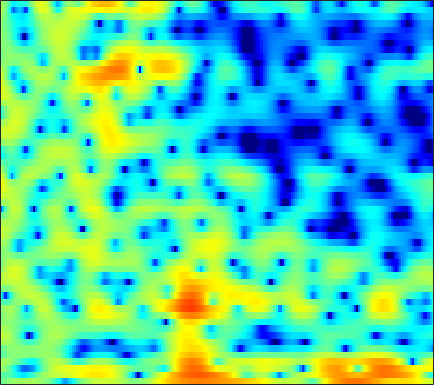

Values plotted in this chart, from the file beside it:
-1.2143, -0.7568, -0.24027, 0.18246, 0.44884, 0.7659, 0.99641, 1.1408, 1.2967, 1.4204, 1.5239, 1.598, 1.6615, 1.6957, 1.6994, 1.666, 1.5696, 1.4636, 1.2321, 0.92286, 0.49214, 0.0861, -0.57659, -1.4241
-2.354, -2.079, -1.964, -2.12, -2.412, -3.027, -3.881, -4.647, -5.754, -6.742, -7.285, -7.159, -6.332, -5.097, -4.088, -2.804, -1.665, -0.8981, -0.02073, 0.7202, 1.325, 1.707, 2.121, 2.449
1.214, 0.7714, 0.02261, -0.9469, -1.845, -3.31, -5.07, -6.634, -8.932, -11.22, -12.86, -13.31, -13.07, -12.37, -11.48, -9.819, -7.792, -6.186, -4.133, -2.299, -0.7503, 0.2632, 1.394, 2.322
1.843, 1.677, 1.397, 1.027, 0.684, 0.1425, -0.5035, -1.032, -1.823, -2.64, -3.484, -4.103, -4.91, -5.579, -5.864, -5.771, -4.974, -4.068, -2.662, -1.298, -0.09237, 0.6765, 1.493, 2.082
-2.743, -1.865, -0.9877, -0.3776, -0.07174, 0.212, 0.3613, 0.4104, 0.4126, 0.3635, 0.3101, 0.2593, 0.2021, 0.1777, 0.1807, 0.2544, 0.3759, 0.4997, 0.6897, 0.873, 1.03, 1.095, 1.109, 1.003
-1.543, -0.9859, -0.3831, 0.05203, 0.2756, 0.4605, 0.5395, 0.5386, 0.4919, 0.412, 0.3267, 0.2623, 0.2093, 0.2031, 0.2344, 0.3307, 0.4534, 0.563, 0.712, 0.8221, 0.897, 0.9011, 0.8187, 0.6212
1.875, 1.858, 1.781, 1.617, 1.423, 1.056, 0.5641, 0.1067, -0.6143, -1.419, -2.254, -2.814, -3.341, -3.488, -3.309, -2.737, -1.96, -1.341, -0.5674, 0.09924, 0.6311, 0.9316, 1.184, 1.281
3.034, 2.871, 2.562, 2.14, 1.732, 1.037, 0.1288, -0.7265, -2.166, -4.09, -6.75, -9.63, -16.35, -27.32, -15.29, -9.153, -5.703, -3.858, -2.052, -0.694, 0.3112, 0.8842, 1.445, 1.805
1.85, 1.776, 1.591, 1.298, 1.003, 0.4984, -0.1294, -0.6667, -1.486, -2.391, -3.296, -3.925, -4.483, -4.6, -4.359, -3.69, -2.811, -2.094, -1.185, -0.3741, 0.2952, 0.7054, 1.128, 1.412
0.2629, 0.4751, 0.6303, 0.6462, 0.5535, 0.3113, -0.05669, -0.3919, -0.8797, -1.364, -1.772, -1.978, -2.088, -1.985, -1.786, -1.389, -0.8672, -0.4607, 0.07188, 0.5429, 0.901, 1.096, 1.256, 1.282
-0.3792, 0.3172, 0.913, 1.193, 1.206, 0.9702, 0.4503, -0.1262, -1.128, -2.327, -3.556, -4.29, -4.525, -3.77, -2.833, -1.443, -0.1909, 0.6133, 1.43, 1.98, 2.258, 2.305, 2.155, 1.784
0.6272, 1.058, 1.46, 1.683, 1.712, 1.558, 1.099, 0.4878, -0.7825, -2.809, -5.991, -9.435, -11.65, -7.03, -3.951, -1.002, 0.9875, 1.995, 2.858, 3.282, 3.318, 3.109, 2.473, 1.443
-1.835, -2.453, -2.828, -2.498, -1.858, -0.9084, -0.09363, 0.3429, 0.6308, 0.6317, 0.5728, 0.5774, 0.7266, 1.14, 1.575, 2.193, 2.69, 2.946, 3.1, 2.975, 2.549, 2.013, 1.026, -0.321
-5.718, -9.683, -16.27, -10.44, -6.46, -3.025, -0.8689, 0.2645, 1.352, 2.074, 2.545, 2.775, 2.976, 3.074, 3.099, 3.057, 2.898, 2.7, 2.312, 1.775, 1.068, 0.4182, -0.5834, -1.735
0.2994, -0.1852, -0.447, -0.2779, 0.1, 0.7836, 1.5, 1.952, 2.435, 2.769, 2.914, 2.926, 2.796, 2.551, 2.293, 1.831, 1.257, 0.7844, 0.06549, -0.7671, -1.712, -2.521, -3.714, -5.051
2.46, 2.478, 2.556, 2.713, 2.868, 3.045, 3.2, 3.266, 3.248, 3.073, 2.753, 2.391, 1.769, 0.9719, 0.2926, -0.7227, -1.764, -2.509, -3.461, -4.302, -5.136, -5.841, -7.05, -8.681
1.995, 2.507, 3.09, 3.57, 3.843, 4.083, 4.15, 4.106, 3.886, 3.456, 2.794, 2.121, 0.9589, -0.5615, -2.013, -4.357, -7.138, -9.21, -10.73, -10.17, -8.94, -8.255, -7.822, -8.039
-0.02563, 1.196, 2.428, 3.287, 3.724, 4.081, 4.223, 4.183, 3.959, 3.518, 2.872, 2.201, 1.045, -0.4791, -1.937, -4.383, -7.472, -9.983, -11.65, -9.921, -7.701, -6.469, -5.393, -4.86
-0.4603, 0.4825, 1.454, 2.098, 2.393, 2.605, 2.643, 2.565, 2.362, 2.082, 1.705, 1.375, 0.8516, 0.2222, -0.2947, -0.9899, -1.647, -2.027, -2.272, -2.259, -2.039, -1.822, -1.577, -1.44
0.1174, 0.4486, 0.6536, 0.6014, 0.4231, -0.003105, -0.5478, -0.9471, -1.37, -1.552, -1.519, -1.368, -1.128, -0.8633, -0.7055, -0.5339, -0.3888, -0.2678, -0.062, 0.1706, 0.4277, 0.6237, 0.8415, 0.9837
0.6798, 0.6235, 0.2179, -0.588, -1.504, -3.249, -5.667, -7.916, -10.71, -10.63, -8.17, -6.452, -4.703, -3.493, -2.804, -2.089, -1.503, -1.081, -0.5341, 0.04244, 0.6313, 1.069, 1.619, 2.11
1.903, 1.662, 1.046, 0.03915, -1.024, -2.863, -5.35, -7.557, -10.11, -10.3, -8.542, -7.253, -6.035, -5.359, -5.117, -4.996, -4.845, -4.556, -3.807, -2.659, -1.348, -0.3818, 0.8048, 1.822
3.207, 2.971, 2.487, 1.796, 1.168, 0.2136, -0.8096, -1.579, -2.483, -3.208, -3.808, -4.247, -4.993, -6.075, -7.34, -9.927, -14.3, -18.19, -14.23, -8.624, -4.955, -2.912, -0.8493, 0.6839
3.389, 3.185, 2.842, 2.439, 2.085, 1.536, 0.9276, 0.4327, -0.2858, -1.054, -1.896, -2.596, -3.649, -4.893, -5.963, -7.502, -8.843, -9.24, -8.429, -6.478, -4.362, -2.919, -1.282, 0.0008258
2.364, 2.2, 2.065, 1.995, 1.923, 1.75, 1.467, 1.152, 0.6, -0.1038, -0.9289, -1.609, -2.565, -3.48, -4.063, -4.593, -4.745, -4.601, -4.028, -3.18, -2.183, -1.415, -0.4808, 0.3105
-1.205, -1.077, -0.1612, 0.9051, 1.563, 2.152, 2.353, 2.267, 1.847, 1.08, -0.01987, -1.054, -2.664, -4.369, -5.481, -6.246, -5.845, -4.95, -3.482, -2.052, -0.7697, 0.04499, 0.9138, 1.544
-14.35, -8.68, -2.774, 0.3065, 1.714, 2.828, 3.3, 3.315, 2.919, 2.062, 0.6933, -0.7215, -3.307, -7.194, -11.91, -23.06, -12.35, -7.914, -4.396, -2.072, -0.4075, 0.5352, 1.504, 2.124
1.177, 1.125, 1.487, 2.024, 2.399, 2.705, 2.762, 2.615, 2.162, 1.417, 0.385, -0.5665, -2.038, -3.545, -4.552, -5.385, -5.436, -5.052, -4.235, -3.283, -2.372, -1.707, -0.9322, -0.2889
3.877, 3.61, 3.324, 3.1, 2.941, 2.71, 2.432, 2.153, 1.682, 1.075, 0.3346, -0.3238, -1.285, -2.352, -3.158, -4.203, -5.159, -5.75, -6.307, -6.396, -5.937, -5.323, -4.34, -3.331
5.055, 4.593, 3.973, 3.391, 2.992, 2.55, 2.17, 1.939, 1.622, 1.253, 0.7789, 0.3195, -0.4713, -1.52, -2.505, -4.196, -6.471, -8.748, -12.91, -16.91, -13.85, -10.66, -7.6, -5.581
5.63, 4.739, 3.449, 2.154, 1.326, 0.6113, 0.468, 0.6582, 1.081, 1.466, 1.653, 1.639, 1.347, 0.7469, 0.05342, -1.215, -2.944, -4.522, -6.79, -8.238, -7.737, -6.634, -5.302, -4.419
4.835, 3.346, 0.7626, -2.888, -6.828, -12.21, -7.635, -4.204, -1.215, 0.6496, 1.821, 2.365, 2.762, 2.841, 2.721, 2.377, 1.88, 1.442, 0.8749, 0.387, 0.01481, -0.2488, -0.7153, -1.549
1.87, 0.7074, -1.096, -3.165, -4.665, -5.785, -5.165, -4.015, -2.43, -1.123, -0.1094, 0.4698, 1.063, 1.496, 1.736, 1.951, 2.072, 2.092, 2.06, 1.932, 1.714, 1.462, 0.9957, 0.3089
-1.704, -1.988, -2.3, -2.607, -2.796, -2.998, -3.045, -3.024, -2.925, -2.783, -2.586, -2.35, -1.92, -1.316, -0.8023, -0.1072, 0.5326, 0.9497, 1.398, 1.708, 1.897, 1.953, 1.916, 1.79
-7.351, -5.571, -3.951, -3.017, -2.679, -2.592, -2.909, -3.384, -4.34, -5.634, -7.066, -7.79, -7.481, -5.882, -4.421, -2.607, -1.119, -0.2033, 0.7625, 1.505, 2.044, 2.349, 2.635, 2.82
-5.597, -4.019, -2.451, -1.521, -1.208, -1.232, -1.782, -2.558, -4.211, -6.851, -11.19, -16.4, -16.04, -9.626, -6.594, -3.851, -1.963, -0.8942, 0.2067, 1.054, 1.704, 2.094, 2.514, 2.813
0.6943, 0.8999, 1.189, 1.367, 1.381, 1.17, 0.6981, 0.1572, -0.8018, -1.946, -3.061, -3.677, -3.972, -3.71, -3.301, -2.682, -2.085, -1.678, -1.142, -0.6203, -0.08262, 0.2897, 0.7223, 1.054
3.206, 3.266, 3.337, 3.358, 3.316, 3.148, 2.835, 2.499, 1.94, 1.272, 0.5317, -0.05174, -0.8438, -1.667, -2.328, -3.28, -4.244, -4.857, -5.239, -4.95, -4.168, -3.489, -2.719, -2.206
3.261, 3.446, 3.7, 3.916, 4.016, 4.056, 3.95, 3.768, 3.385, 2.83, 2.084, 1.39, 0.228, -1.256, -2.661, -5.12, -8.725, -12.88, -21.61, -15.14, -9.901, -7.659, -5.861, -5.019
0.7723, 1.396, 2.243, 2.993, 3.432, 3.849, 4.055, 4.072, 3.898, 3.508, 2.897, 2.289, 1.253, -0.05505, -1.255, -3.132, -5.267, -6.849, -8.258, -8.207, -7.254, -6.479, -5.676, -5.279
-4.949, -2.623, -0.2947, 1.337, 2.224, 3.038, 3.522, 3.699, 3.724, 3.531, 3.145, 2.735, 2.046, 1.203, 0.4827, -0.5509, -1.597, -2.321, -3.16, -3.777, -4.21, -4.439, -4.653, -4.784
-4.212, -2.287, -0.2654, 1.179, 1.958, 2.665, 3.06, 3.196, 3.213, 3.075, 2.813, 2.549, 2.119, 1.593, 1.151, 0.4773, -0.2787, -0.9117, -1.824, -2.851, -3.947, -4.784, -5.837, -6.548
1.317, 1.675, 2.149, 2.508, 2.667, 2.729, 2.623, 2.461, 2.166, 1.848, 1.558, 1.384, 1.192, 1.02, 0.8629, 0.558, 0.08154, -0.434, -1.37, -2.687, -4.55, -6.452, -10.14, -16.1
4.178, 3.999, 3.676, 3.23, 2.796, 2.067, 1.175, 0.406, -0.6951, -1.702, -2.297, -2.328, -1.871, -1.137, -0.6296, -0.1258, 0.06854, 0.006768, -0.418, -1.222, -2.443, -3.647, -5.495, -7.052
4.859, 4.318, 3.451, 2.418, 1.533, 0.1523, -1.531, -3.111, -5.9, -10.21, -16.57, -14.64, -8.449, -4.707, -2.831, -1.145, -0.09822, 0.3633, 0.6267, 0.5574, 0.2636, -0.062, -0.5069, -0.852
4.409, 3.519, 2.126, 0.5322, -0.7384, -2.394, -3.887, -4.92, -6.249, -7.56, -8.169, -7.546, -5.569, -3.348, -1.902, -0.4009, 0.653, 1.181, 1.637, 1.834, 1.825, 1.727, 1.479, 1.128
3.866, 2.709, 0.6891, -2.043, -4.748, -8.919, -10.54, -8.705, -6.087, -4.196, -2.784, -1.875, -0.7431, 0.2512, 0.8784, 1.561, 2.044, 2.286, 2.476, 2.575, 2.582, 2.53, 2.326, 1.911
2.608, 1.891, 0.4816, -1.601, -3.62, -6.491, -7.33, -5.942, -3.508, -1.574, -0.1856, 0.5692, 1.277, 1.685, 1.803, 1.708, 1.382, 1.052, 0.5887, 0.3393, 0.466, 0.7346, 1.163, 1.413
0.09902, 0.5387, 0.6819, 0.4389, 0.1441, -0.2018, -0.3151, -0.2091, 0.1361, 0.5633, 0.9339, 1.111, 1.165, 0.9454, 0.5524, -0.3673, -1.89, -3.589, -6.816, -10.24, -8.518, -5.524, -2.421, -0.4164
-1.07, -0.2493, 0.3922, 0.6757, 0.7268, 0.675, 0.5644, 0.4616, 0.3371, 0.223, 0.1106, 0.01237, -0.1974, -0.5601, -0.982, -1.795, -3.069, -4.392, -6.521, -8.11, -7.029, -5.032, -2.481, -0.513
-0.09733, 0.1271, 0.2596, 0.2081, 0.04833, -0.3119, -0.8013, -1.216, -1.793, -2.314, -2.694, -2.848, -2.879, -2.773, -2.666, -2.556, -2.505, -2.477, -2.37, -2.076, -1.479, -0.86, 0.0921, 1.039
0.6409, 0.469, 0.12, -0.4082, -0.9344, -1.832, -2.987, -4.024, -5.624, -7.328, -8.662, -8.942, -8.125, -6.606, -5.421, -4.027, -2.837, -2.069, -1.183, -0.368, 0.3893, 0.9352, 1.618, 2.233
0.7154, 0.3599, -0.2538, -1.064, -1.823, -3.066, -4.662, -6.19, -8.895, -13.03, -21.21, -28.19, -15.32, -10.12, -7.624, -5.147, -3.287, -2.163, -0.91, 0.1309, 0.9984, 1.558, 2.194, 2.708
0.4551, 0.01787, -0.7116, -1.589, -2.344, -3.497, -4.783, -5.832, -7.306, -8.693, -9.603, -9.672, -8.818, -7.264, -5.956, -4.282, -2.77, -1.771, -0.6021, 0.3667, 1.171, 1.666, 2.212, 2.634
0.4501, -0.09202, -0.9563, -1.937, -2.714, -3.756, -4.742, -5.404, -6.124, -6.595, -6.733, -6.558, -5.971, -5.033, -4.161, -2.913, -1.688, -0.8308, 0.1587, 0.9586, 1.567, 1.903, 2.21, 2.403
1.209, 0.4381, -0.8232, -2.32, -3.519, -4.955, -6.037, -6.557, -6.977, -7.258, -7.365, -7.17, -6.322, -4.833, -3.515, -1.739, -0.1913, 0.7749, 1.768, 2.418, 2.72, 2.753, 2.551, 2.151
2.504, 1.581, -0.2458, -3.011, -5.947, -11.28, -13.46, -11.03, -8.936, -8.932, -11.35, -15.64, -14.97, -7.098, -3.381, -0.06078, 2.176, 3.316, 4.271, 4.657, 4.515, 4.059, 2.974, 1.258
1.305, 1.065, 0.1272, -1.596, -3.389, -5.911, -6.949, -6.302, -5.17, -4.714, -4.896, -4.988, -4.038, -1.812, -0.02856, 2.027, 3.503, 4.215, 4.66, 4.574, 3.976, 3.164, 1.587, -0.643
